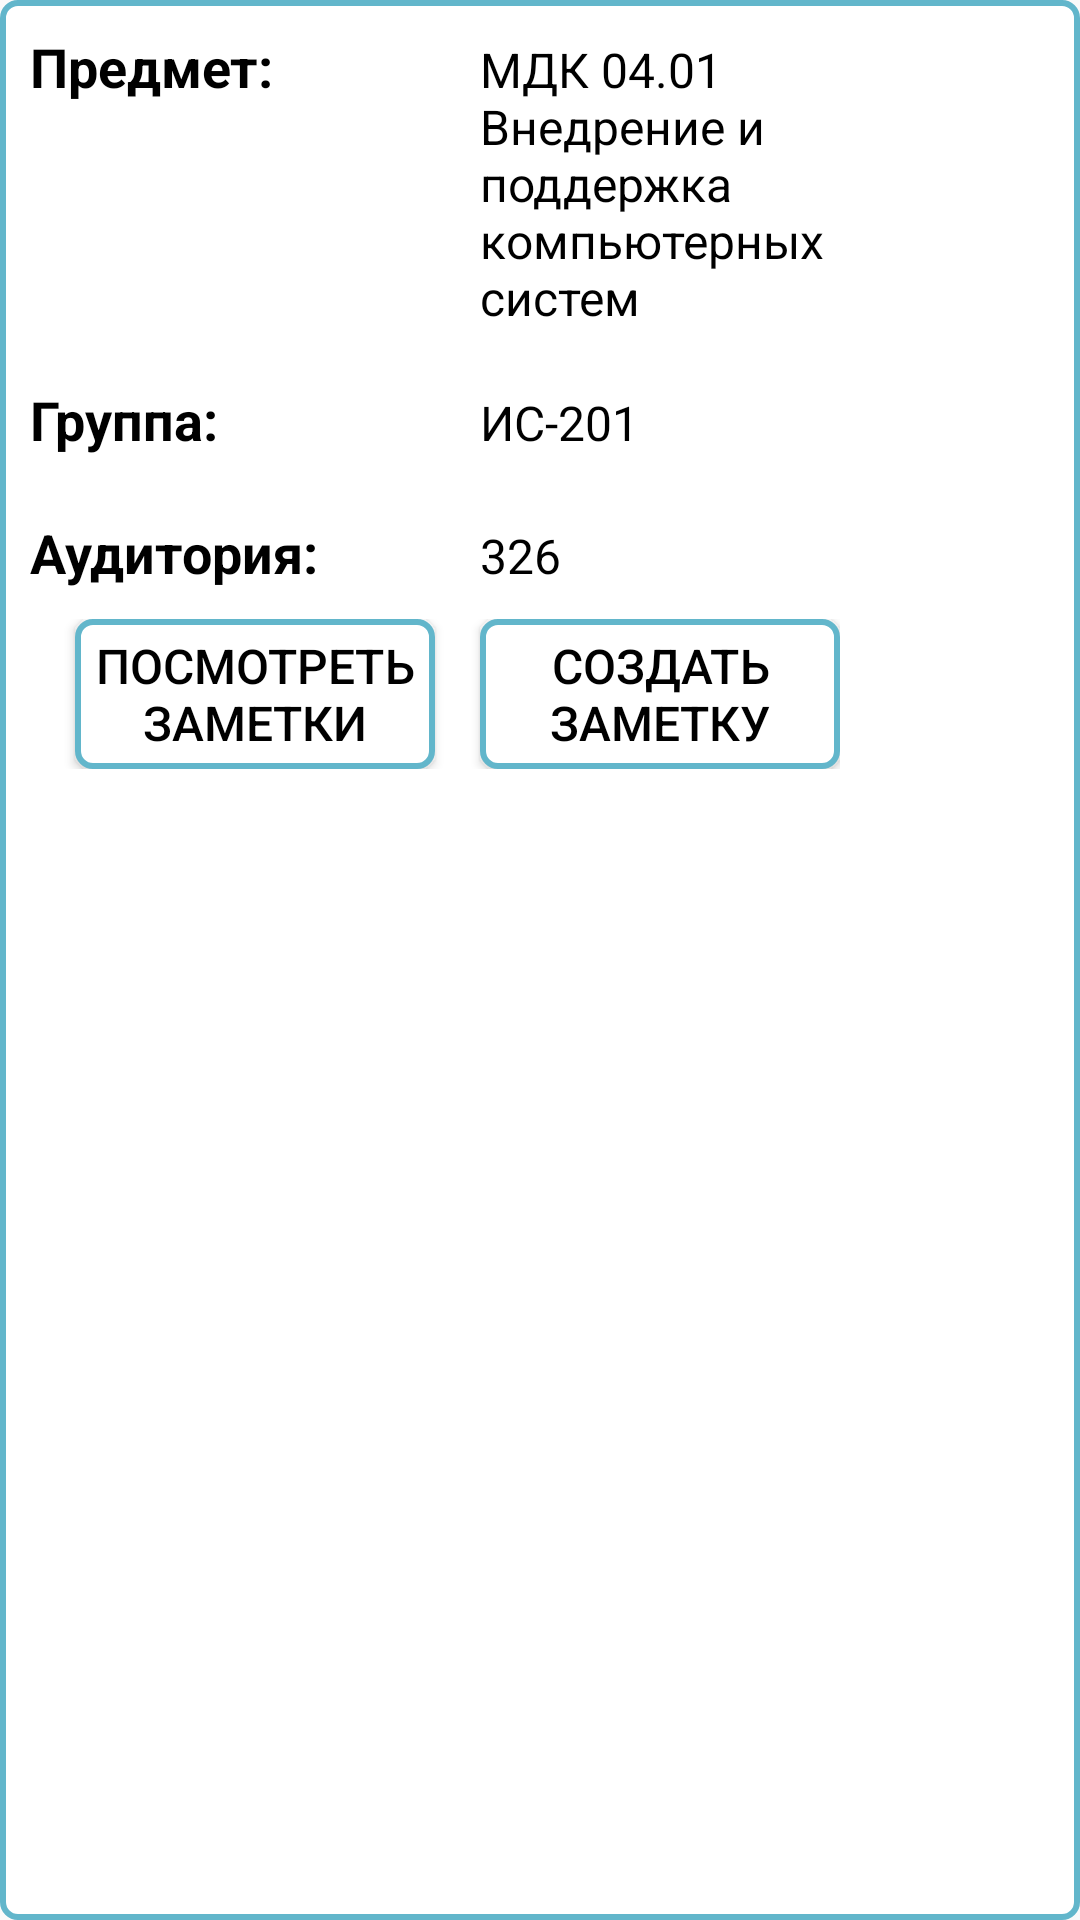

This screen was rendered from an Android layout file. Write that file and the resources it references.
<!-- AndroidManifest.xml: application theme Theme.Elek -->
<!-- res/layout/schedule_dialog_fragment_teacher.xml -->
<?xml version="1.0" encoding="utf-8"?>
<LinearLayout xmlns:android="http://schemas.android.com/apk/res/android"
    android:layout_width="310dp"
    android:layout_height="wrap_content"
    android:orientation="vertical"
    android:background="@drawable/button">

    <LinearLayout
        android:layout_width="280dp"
        android:layout_height="wrap_content"
        android:orientation="horizontal"
        android:layout_margin="10dp">

        <TextView
            android:layout_width="150dp"
            android:layout_height="wrap_content"
            android:text="Предмет: "
            android:textSize="18sp"
            android:textStyle="bold"
            android:textColor="@color/black"/>

        <TextView
            android:id="@+id/subName"
            android:layout_width="130dp"
            android:layout_height="wrap_content"
            android:text="МДК 04.01 Внедрение и поддержка компьютерных систем"
            android:textSize="16sp"
            android:textColor="@color/black"/>
    </LinearLayout>

    <LinearLayout
        android:layout_width="280dp"
        android:layout_height="wrap_content"
        android:orientation="horizontal"
        android:layout_margin="10dp">

        <TextView
            android:layout_width="150dp"
            android:layout_height="wrap_content"
            android:text="Группа:"
            android:textSize="18sp"
            android:textStyle="bold"
            android:textColor="@color/black"/>

        <TextView
            android:id="@+id/preName"
            android:layout_width="130dp"
            android:layout_height="wrap_content"
            android:text="ИС-201"
            android:textSize="16sp"
            android:textColor="@color/black"/>

    </LinearLayout>

    <LinearLayout
        android:layout_width="280dp"
        android:layout_height="wrap_content"
        android:orientation="horizontal"
        android:layout_margin="10dp">

        <TextView
            android:layout_width="150dp"
            android:layout_height="wrap_content"
            android:text="Аудитория: "
            android:textSize="18sp"
            android:textStyle="bold"
            android:textColor="@color/black"/>

        <TextView
            android:id="@+id/audName"
            android:layout_width="150dp"
            android:layout_height="wrap_content"
            android:text="326"
            android:textSize="16sp"
            android:textColor="@color/black"/>
    </LinearLayout>

    <LinearLayout
        android:layout_width="280dp"
        android:layout_height="wrap_content"
        android:orientation="horizontal"
        android:paddingBottom="15dp">

        <Button
            android:id="@+id/seeButton"
            android:layout_width="120dp"
            android:layout_height="50dp"
            android:background="@drawable/button"
            android:text="Посмотреть заметки"
            android:textColor="@color/black"
            android:textSize="16sp"
            android:layout_marginStart="25dp" />

        <TextView
            android:layout_width="15dp"
            android:layout_height="wrap_content"/>

        <Button
            android:id="@+id/addButton"
            android:layout_width="120dp"
            android:layout_height="50dp"
            android:text="Создать заметку"
            android:textColor="@color/black"
            android:background="@drawable/button"
            android:textSize="16sp"/>

    </LinearLayout>


</LinearLayout>
<!-- resources referenced by this layout -->
<resources>
  <color name="black">#000000</color>
  <!-- drawable button (drawable) -->
  <?xml version="1.0" encoding="utf-8"?>
  <shape xmlns:android="http://schemas.android.com/apk/res/android"
      android:shape="rectangle">
      <solid android:color="@color/white" />
      <corners android:radius="5dp"/>
      <stroke android:width="2dp" android:color="@color/primary_dark"/>
  </shape>
  <style name="Theme.Elek" parent="Theme.MaterialComponents.DayNight.NoActionBar.Bridge">
          <item name="colorPrimary">@color/primary</item>
          <item name="colorPrimaryDark">@color/primary_dark</item>
          <item name="colorSecondary">@color/secondary_text</item>
          <item name="android:statusBarColor">@color/primary_dark</item>
          <item name="android:textColor">@color/black</item>
          <item name="backgroundColor">@color/white</item>
      </style>
  <color name="white">#FFFFFFFF</color>
  <color name="primary_dark">#62b6cb</color>
  <color name="primary">#cae9ff</color>
  <color name="secondary_text">#5fa8d3</color>
</resources>
